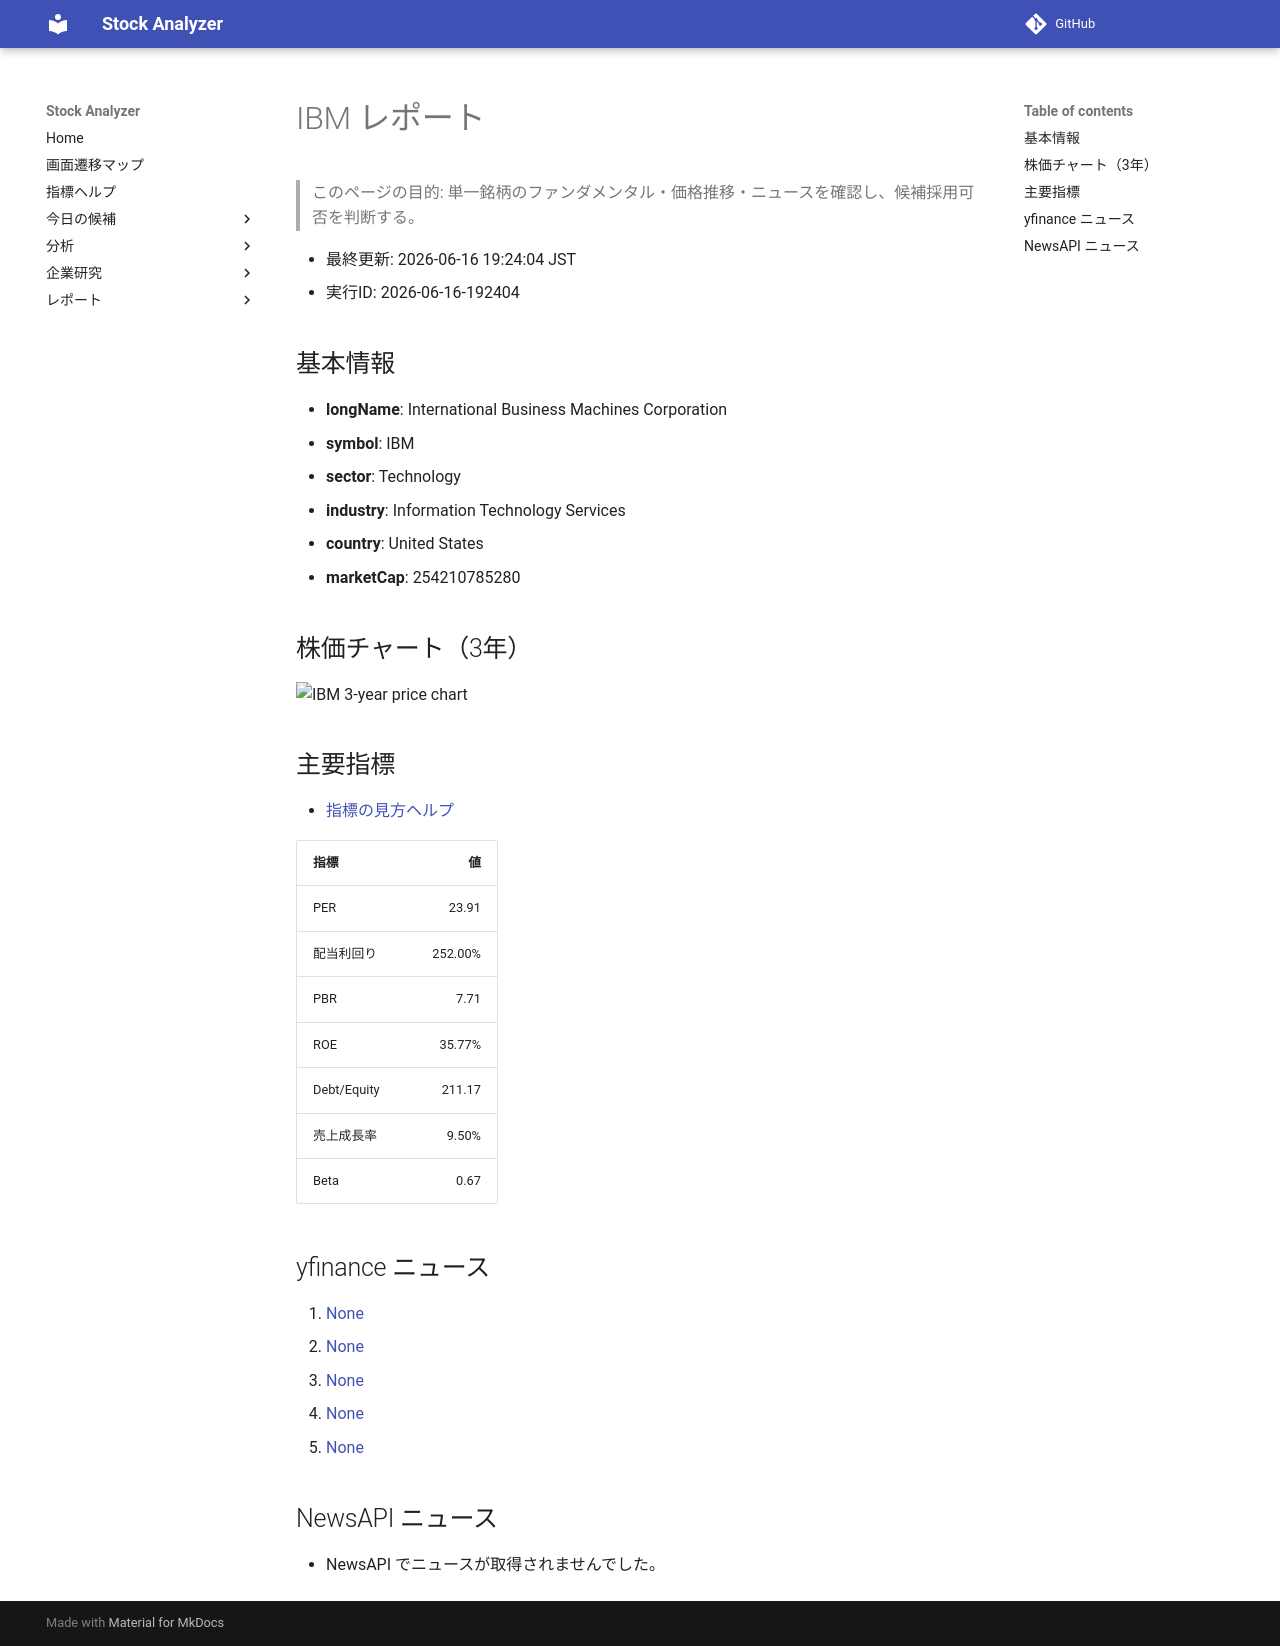

repository: Yumi-note/Making-APP · page: reports/2026-06-16/192404/IBM/index.html · generator: mkdocs

# IBM レポート

> このページの目的: 単一銘柄のファンダメンタル・価格推移・ニュースを確認し、候補採用可否を判断する。

- 最終更新: 2026-06-16 19:24:04 JST
- 実行ID: 2026-06-16-192404

## 基本情報

- **longName**: International Business Machines Corporation
- **symbol**: IBM
- **sector**: Technology
- **industry**: Information Technology Services
- **country**: United States
- **marketCap**: 254210785280

## 株価チャート（3年）

![IBM 3-year price chart](IBM_3y.png)

## 主要指標

- [指標の見方ヘルプ](../../../../indicators.md)

| 指標 | 値 |
|---|---:|
| PER | 23.91 |
| 配当利回り | 252.00% |
| PBR | 7.71 |
| ROE | 35.77% |
| Debt/Equity | 211.17 |
| 売上成長率 | 9.50% |
| Beta | 0.67 |

## yfinance ニュース

1. [None](None)
2. [None](None)
3. [None](None)
4. [None](None)
5. [None](None)

## NewsAPI ニュース

- NewsAPI でニュースが取得されませんでした。
